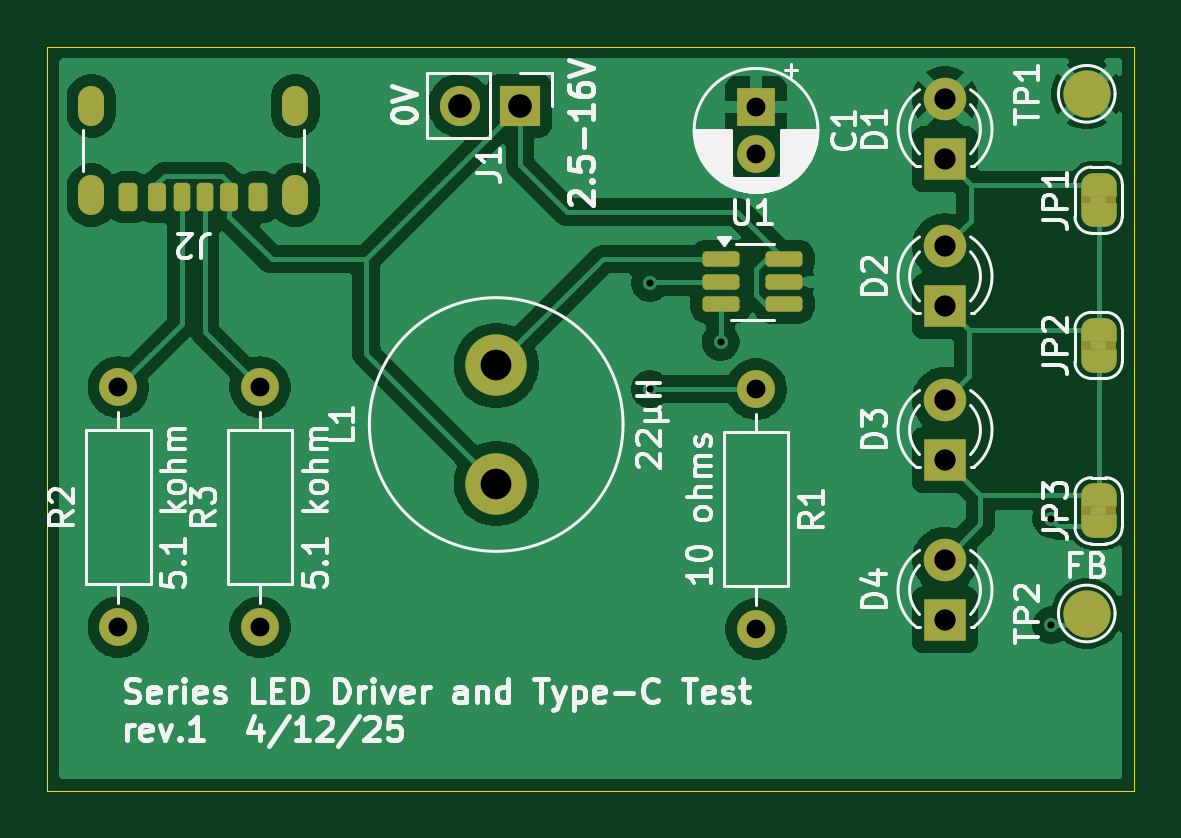
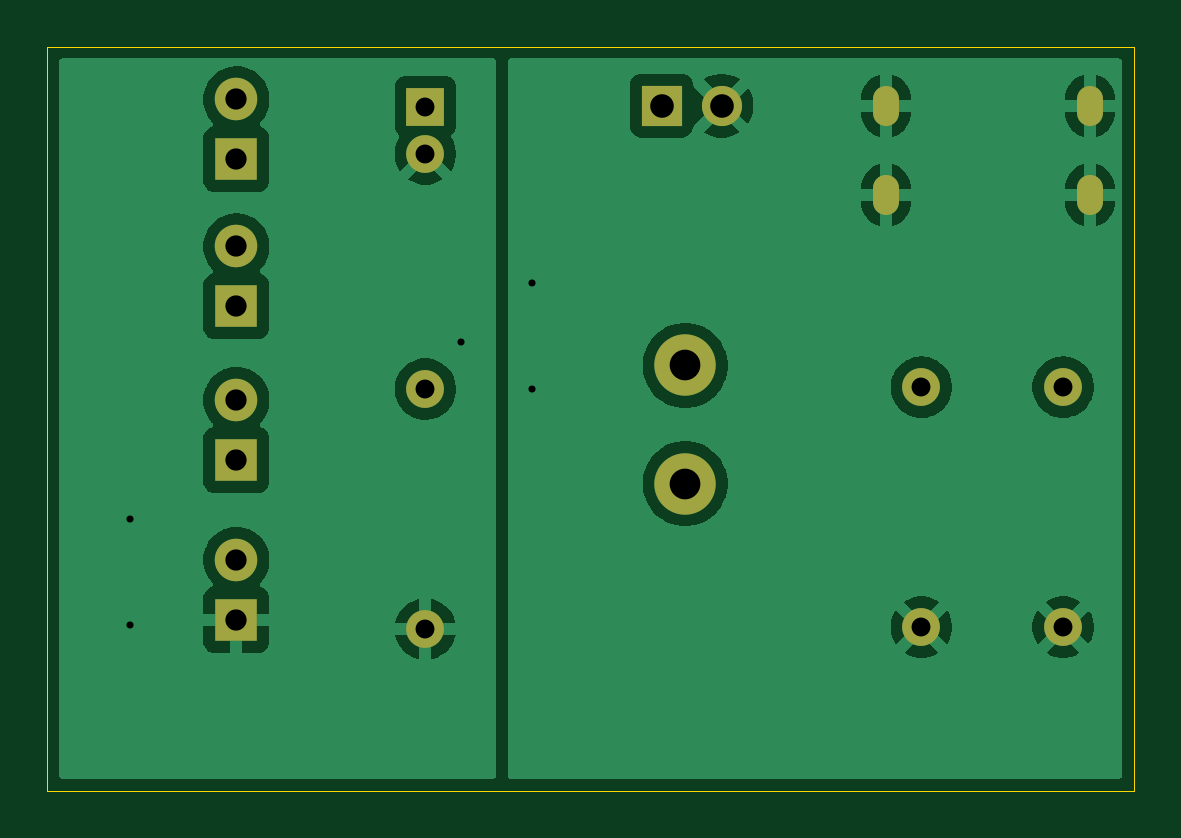
Circuit board: 11 layer files. Board 46.0 x 31.5 mm.
- bottom_copper: Through Hole LED-B_Cu.gbr (47129 bytes)
- bottom_mask: Through Hole LED-B_Mask.gbr (1681 bytes)
- paste: Through Hole LED-B_Paste.gbr (474 bytes)
- bottom_silk: Through Hole LED-B_Silkscreen.gbr (475 bytes)
- outline: Through Hole LED-Edge_Cuts.gbr (639 bytes)
- top_copper: Through Hole LED-F_Cu.gbr (67628 bytes)
- top_mask: Through Hole LED-F_Mask.gbr (5278 bytes)
- paste: Through Hole LED-F_Paste.gbr (2326 bytes)
- top_silk: Through Hole LED-F_Silkscreen.gbr (65660 bytes)
- drill: Through Hole LED-NPTH.drl (281 bytes)
- drill: Through Hole LED-PTH.drl (1248 bytes)

=== bottom_copper: Through Hole LED-B_Cu.gbr (47129 bytes, source omitted) ===
=== bottom_mask: Through Hole LED-B_Mask.gbr ===
%TF.GenerationSoftware,KiCad,Pcbnew,9.0.1*%
%TF.CreationDate,2025-04-12T12:51:46-05:00*%
%TF.ProjectId,Through Hole LED,5468726f-7567-4682-9048-6f6c65204c45,rev?*%
%TF.SameCoordinates,Original*%
%TF.FileFunction,Soldermask,Bot*%
%TF.FilePolarity,Negative*%
%FSLAX46Y46*%
G04 Gerber Fmt 4.6, Leading zero omitted, Abs format (unit mm)*
G04 Created by KiCad (PCBNEW 9.0.1) date 2025-04-12 12:51:46*
%MOMM*%
%LPD*%
G01*
G04 APERTURE LIST*
%ADD10C,1.600000*%
%ADD11O,1.600000X1.600000*%
%ADD12O,1.100000X1.700000*%
%ADD13R,1.600000X1.600000*%
%ADD14R,1.800000X1.800000*%
%ADD15C,1.800000*%
%ADD16C,2.600000*%
%ADD17R,1.700000X1.700000*%
%ADD18C,1.700000*%
G04 APERTURE END LIST*
D10*
%TO.C,R3*%
X153500000Y-123080000D03*
D11*
X153500000Y-112920000D03*
%TD*%
D10*
%TO.C,R2*%
X147500000Y-123080000D03*
D11*
X147500000Y-112920000D03*
%TD*%
D12*
%TO.C,J2*%
X155000000Y-104800000D03*
X155000000Y-101000000D03*
X146360000Y-104800000D03*
X146360000Y-101000000D03*
%TD*%
D13*
%TO.C,C1*%
X174500000Y-101044888D03*
D10*
X174500000Y-103044888D03*
%TD*%
D14*
%TO.C,D4*%
X182500000Y-122770000D03*
D15*
X182500000Y-120230000D03*
%TD*%
D14*
%TO.C,D3*%
X182500000Y-116000000D03*
D15*
X182500000Y-113460000D03*
%TD*%
D14*
%TO.C,D2*%
X182500000Y-109500000D03*
D15*
X182500000Y-106960000D03*
%TD*%
D14*
%TO.C,D1*%
X182500000Y-103270000D03*
D15*
X182500000Y-100730000D03*
%TD*%
D16*
%TO.C,L1*%
X163500000Y-117000000D03*
X163500000Y-112000000D03*
%TD*%
D10*
%TO.C,R1*%
X174500000Y-113000000D03*
D11*
X174500000Y-123160000D03*
%TD*%
D17*
%TO.C,J1*%
X164500000Y-101000000D03*
D18*
X161960000Y-101000000D03*
%TD*%
M02*

=== paste: Through Hole LED-B_Paste.gbr ===
%TF.GenerationSoftware,KiCad,Pcbnew,9.0.1*%
%TF.CreationDate,2025-04-12T12:51:45-05:00*%
%TF.ProjectId,Through Hole LED,5468726f-7567-4682-9048-6f6c65204c45,rev?*%
%TF.SameCoordinates,Original*%
%TF.FileFunction,Paste,Bot*%
%TF.FilePolarity,Positive*%
%FSLAX46Y46*%
G04 Gerber Fmt 4.6, Leading zero omitted, Abs format (unit mm)*
G04 Created by KiCad (PCBNEW 9.0.1) date 2025-04-12 12:51:45*
%MOMM*%
%LPD*%
G01*
G04 APERTURE LIST*
G04 APERTURE END LIST*
M02*

=== bottom_silk: Through Hole LED-B_Silkscreen.gbr ===
%TF.GenerationSoftware,KiCad,Pcbnew,9.0.1*%
%TF.CreationDate,2025-04-12T12:51:45-05:00*%
%TF.ProjectId,Through Hole LED,5468726f-7567-4682-9048-6f6c65204c45,rev?*%
%TF.SameCoordinates,Original*%
%TF.FileFunction,Legend,Bot*%
%TF.FilePolarity,Positive*%
%FSLAX46Y46*%
G04 Gerber Fmt 4.6, Leading zero omitted, Abs format (unit mm)*
G04 Created by KiCad (PCBNEW 9.0.1) date 2025-04-12 12:51:45*
%MOMM*%
%LPD*%
G01*
G04 APERTURE LIST*
G04 APERTURE END LIST*
M02*

=== outline: Through Hole LED-Edge_Cuts.gbr ===
%TF.GenerationSoftware,KiCad,Pcbnew,9.0.1*%
%TF.CreationDate,2025-04-12T12:51:46-05:00*%
%TF.ProjectId,Through Hole LED,5468726f-7567-4682-9048-6f6c65204c45,rev?*%
%TF.SameCoordinates,Original*%
%TF.FileFunction,Profile,NP*%
%FSLAX46Y46*%
G04 Gerber Fmt 4.6, Leading zero omitted, Abs format (unit mm)*
G04 Created by KiCad (PCBNEW 9.0.1) date 2025-04-12 12:51:46*
%MOMM*%
%LPD*%
G01*
G04 APERTURE LIST*
%TA.AperFunction,Profile*%
%ADD10C,0.050000*%
%TD*%
G04 APERTURE END LIST*
D10*
X144500000Y-98500000D02*
X190500000Y-98500000D01*
X190500000Y-130000000D01*
X144500000Y-130000000D01*
X144500000Y-98500000D01*
M02*

=== top_copper: Through Hole LED-F_Cu.gbr (67628 bytes, source omitted) ===
=== top_mask: Through Hole LED-F_Mask.gbr ===
%TF.GenerationSoftware,KiCad,Pcbnew,9.0.1*%
%TF.CreationDate,2025-04-12T12:51:46-05:00*%
%TF.ProjectId,Through Hole LED,5468726f-7567-4682-9048-6f6c65204c45,rev?*%
%TF.SameCoordinates,Original*%
%TF.FileFunction,Soldermask,Top*%
%TF.FilePolarity,Negative*%
%FSLAX46Y46*%
G04 Gerber Fmt 4.6, Leading zero omitted, Abs format (unit mm)*
G04 Created by KiCad (PCBNEW 9.0.1) date 2025-04-12 12:51:46*
%MOMM*%
%LPD*%
G01*
G04 APERTURE LIST*
G04 Aperture macros list*
%AMRoundRect*
0 Rectangle with rounded corners*
0 $1 Rounding radius*
0 $2 $3 $4 $5 $6 $7 $8 $9 X,Y pos of 4 corners*
0 Add a 4 corners polygon primitive as box body*
4,1,4,$2,$3,$4,$5,$6,$7,$8,$9,$2,$3,0*
0 Add four circle primitives for the rounded corners*
1,1,$1+$1,$2,$3*
1,1,$1+$1,$4,$5*
1,1,$1+$1,$6,$7*
1,1,$1+$1,$8,$9*
0 Add four rect primitives between the rounded corners*
20,1,$1+$1,$2,$3,$4,$5,0*
20,1,$1+$1,$4,$5,$6,$7,0*
20,1,$1+$1,$6,$7,$8,$9,0*
20,1,$1+$1,$8,$9,$2,$3,0*%
%AMFreePoly0*
4,1,23,0.500000,-0.750000,0.000000,-0.750000,0.000000,-0.745722,-0.065263,-0.745722,-0.191342,-0.711940,-0.304381,-0.646677,-0.396677,-0.554381,-0.461940,-0.441342,-0.495722,-0.315263,-0.495722,-0.250000,-0.500000,-0.250000,-0.500000,0.250000,-0.495722,0.250000,-0.495722,0.315263,-0.461940,0.441342,-0.396677,0.554381,-0.304381,0.646677,-0.191342,0.711940,-0.065263,0.745722,0.000000,0.745722,
0.000000,0.750000,0.500000,0.750000,0.500000,-0.750000,0.500000,-0.750000,$1*%
%AMFreePoly1*
4,1,23,0.000000,0.745722,0.065263,0.745722,0.191342,0.711940,0.304381,0.646677,0.396677,0.554381,0.461940,0.441342,0.495722,0.315263,0.495722,0.250000,0.500000,0.250000,0.500000,-0.250000,0.495722,-0.250000,0.495722,-0.315263,0.461940,-0.441342,0.396677,-0.554381,0.304381,-0.646677,0.191342,-0.711940,0.065263,-0.745722,0.000000,-0.745722,0.000000,-0.750000,-0.500000,-0.750000,
-0.500000,0.750000,0.000000,0.750000,0.000000,0.745722,0.000000,0.745722,$1*%
G04 Aperture macros list end*
%ADD10C,2.000000*%
%ADD11C,1.600000*%
%ADD12O,1.600000X1.600000*%
%ADD13RoundRect,0.175000X0.175000X0.425000X-0.175000X0.425000X-0.175000X-0.425000X0.175000X-0.425000X0*%
%ADD14RoundRect,0.190000X-0.190000X-0.410000X0.190000X-0.410000X0.190000X0.410000X-0.190000X0.410000X0*%
%ADD15RoundRect,0.200000X-0.200000X-0.400000X0.200000X-0.400000X0.200000X0.400000X-0.200000X0.400000X0*%
%ADD16RoundRect,0.175000X-0.175000X-0.425000X0.175000X-0.425000X0.175000X0.425000X-0.175000X0.425000X0*%
%ADD17RoundRect,0.190000X0.190000X0.410000X-0.190000X0.410000X-0.190000X-0.410000X0.190000X-0.410000X0*%
%ADD18RoundRect,0.200000X0.200000X0.400000X-0.200000X0.400000X-0.200000X-0.400000X0.200000X-0.400000X0*%
%ADD19O,1.100000X1.700000*%
%ADD20R,1.600000X1.600000*%
%ADD21FreePoly0,90.000000*%
%ADD22FreePoly1,90.000000*%
%ADD23R,1.800000X1.800000*%
%ADD24C,1.800000*%
%ADD25C,2.600000*%
%ADD26RoundRect,0.162500X-0.617500X-0.162500X0.617500X-0.162500X0.617500X0.162500X-0.617500X0.162500X0*%
%ADD27R,1.700000X1.700000*%
%ADD28C,1.700000*%
G04 APERTURE END LIST*
%TO.C,JP3*%
G36*
X188250000Y-118300000D02*
G01*
X189750000Y-118300000D01*
X189750000Y-118000000D01*
X188250000Y-118000000D01*
X188250000Y-118300000D01*
G37*
%TO.C,JP2*%
G36*
X188250000Y-111300000D02*
G01*
X189750000Y-111300000D01*
X189750000Y-111000000D01*
X188250000Y-111000000D01*
X188250000Y-111300000D01*
G37*
%TO.C,JP1*%
G36*
X188250000Y-105150000D02*
G01*
X189750000Y-105150000D01*
X189750000Y-104850000D01*
X188250000Y-104850000D01*
X188250000Y-105150000D01*
G37*
%TD*%
D10*
%TO.C,TP2*%
X188500000Y-122500000D03*
%TD*%
%TO.C,TP1*%
X188500000Y-100500000D03*
%TD*%
D11*
%TO.C,R3*%
X153500000Y-123080000D03*
D12*
X153500000Y-112920000D03*
%TD*%
D11*
%TO.C,R2*%
X147500000Y-123080000D03*
D12*
X147500000Y-112920000D03*
%TD*%
D13*
%TO.C,J2*%
X151180000Y-104880000D03*
D14*
X149160000Y-104880000D03*
D15*
X147930000Y-104880000D03*
D16*
X150180000Y-104880000D03*
D17*
X152200000Y-104880000D03*
D18*
X153430000Y-104880000D03*
D19*
X155000000Y-104800000D03*
X155000000Y-101000000D03*
X146360000Y-104800000D03*
X146360000Y-101000000D03*
%TD*%
D20*
%TO.C,C1*%
X174500000Y-101044888D03*
D11*
X174500000Y-103044888D03*
%TD*%
D21*
%TO.C,JP3*%
X189000000Y-118800000D03*
D22*
X189000000Y-117500000D03*
%TD*%
D21*
%TO.C,JP2*%
X189000000Y-111800000D03*
D22*
X189000000Y-110500000D03*
%TD*%
D21*
%TO.C,JP1*%
X189000000Y-105650000D03*
D22*
X189000000Y-104350000D03*
%TD*%
D23*
%TO.C,D4*%
X182500000Y-122770000D03*
D24*
X182500000Y-120230000D03*
%TD*%
D23*
%TO.C,D3*%
X182500000Y-116000000D03*
D24*
X182500000Y-113460000D03*
%TD*%
D23*
%TO.C,D2*%
X182500000Y-109500000D03*
D24*
X182500000Y-106960000D03*
%TD*%
D23*
%TO.C,D1*%
X182500000Y-103270000D03*
D24*
X182500000Y-100730000D03*
%TD*%
D25*
%TO.C,L1*%
X163500000Y-117000000D03*
X163500000Y-112000000D03*
%TD*%
D26*
%TO.C,U1*%
X173000000Y-107500000D03*
X173000000Y-108450000D03*
X173000000Y-109400000D03*
X175700000Y-109400000D03*
X175700000Y-108450000D03*
X175700000Y-107500000D03*
%TD*%
D11*
%TO.C,R1*%
X174500000Y-113000000D03*
D12*
X174500000Y-123160000D03*
%TD*%
D27*
%TO.C,J1*%
X164500000Y-101000000D03*
D28*
X161960000Y-101000000D03*
%TD*%
M02*

=== paste: Through Hole LED-F_Paste.gbr (2326 bytes, source withheld) ===
=== top_silk: Through Hole LED-F_Silkscreen.gbr (65660 bytes, source omitted) ===
=== drill: Through Hole LED-NPTH.drl ===
M48
; DRILL file {KiCad 9.0.1} date 2025-04-12T12:51:06-0500
; FORMAT={-:-/ absolute / metric / decimal}
; #@! TF.CreationDate,2025-04-12T12:51:06-05:00
; #@! TF.GenerationSoftware,Kicad,Pcbnew,9.0.1
; #@! TF.FileFunction,NonPlated,1,2,NPTH
FMAT,2
METRIC
%
G90
G05
M30

=== drill: Through Hole LED-PTH.drl ===
M48
; DRILL file {KiCad 9.0.1} date 2025-04-12T12:51:06-0500
; FORMAT={-:-/ absolute / metric / decimal}
; #@! TF.CreationDate,2025-04-12T12:51:06-05:00
; #@! TF.GenerationSoftware,Kicad,Pcbnew,9.0.1
; #@! TF.FileFunction,Plated,1,2,PTH
FMAT,2
METRIC
; #@! TA.AperFunction,Plated,PTH,ViaDrill
T1C0.300
; #@! TA.AperFunction,Plated,PTH,ComponentDrill
T2C0.600
; #@! TA.AperFunction,Plated,PTH,ComponentDrill
T3C0.800
; #@! TA.AperFunction,Plated,PTH,ComponentDrill
T4C0.900
; #@! TA.AperFunction,Plated,PTH,ComponentDrill
T5C1.000
; #@! TA.AperFunction,Plated,PTH,ComponentDrill
T6C1.300
%
G90
G05
T1
X170.0Y-108.5
X170.0Y-113.0
X173.0Y-111.0
X187.0Y-118.5
X187.0Y-123.0
T3
X147.5Y-112.92
X147.5Y-123.08
X153.5Y-112.92
X153.5Y-123.08
X174.5Y-101.045
X174.5Y-103.045
X174.5Y-113.0
X174.5Y-123.16
T4
X182.5Y-100.73
X182.5Y-103.27
X182.5Y-106.96
X182.5Y-109.5
X182.5Y-113.46
X182.5Y-116.0
X182.5Y-120.23
X182.5Y-122.77
T5
X161.96Y-101.0
X164.5Y-101.0
T6
X163.5Y-112.0
X163.5Y-117.0
T2
G00X146.36Y-101.3
M15
G01X146.36Y-100.7
M16
G05
G00X146.36Y-105.1
M15
G01X146.36Y-104.5
M16
G05
G00X155.0Y-101.3
M15
G01X155.0Y-100.7
M16
G05
G00X155.0Y-105.1
M15
G01X155.0Y-104.5
M16
G05
M30
